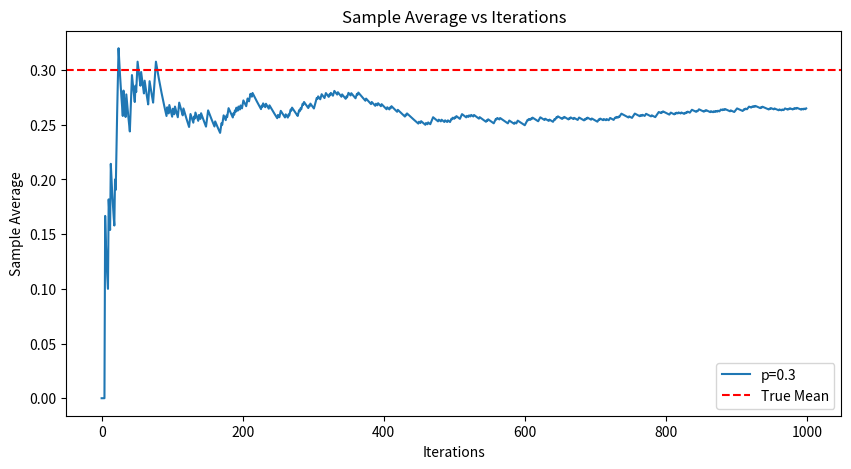
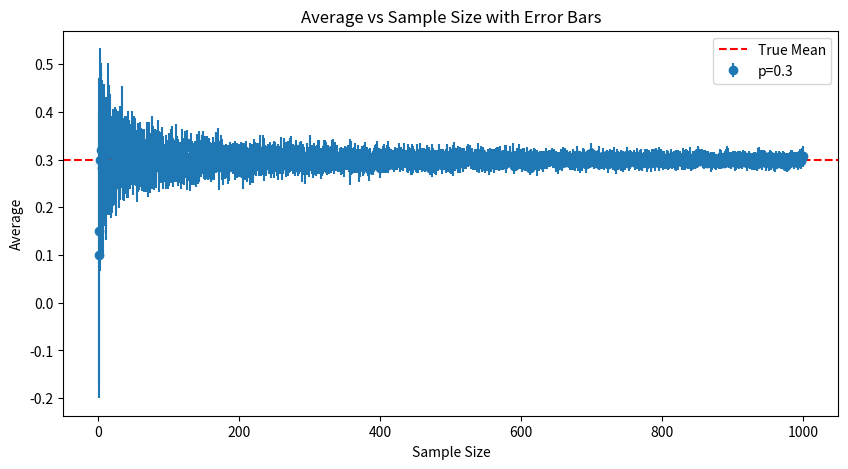
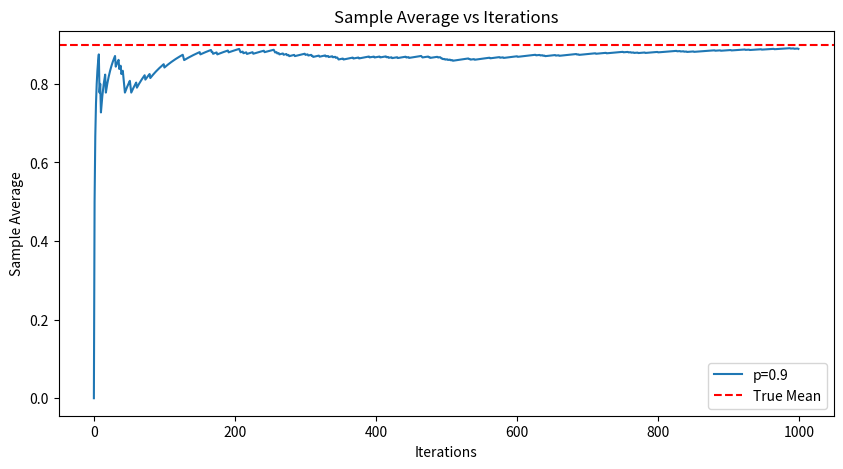
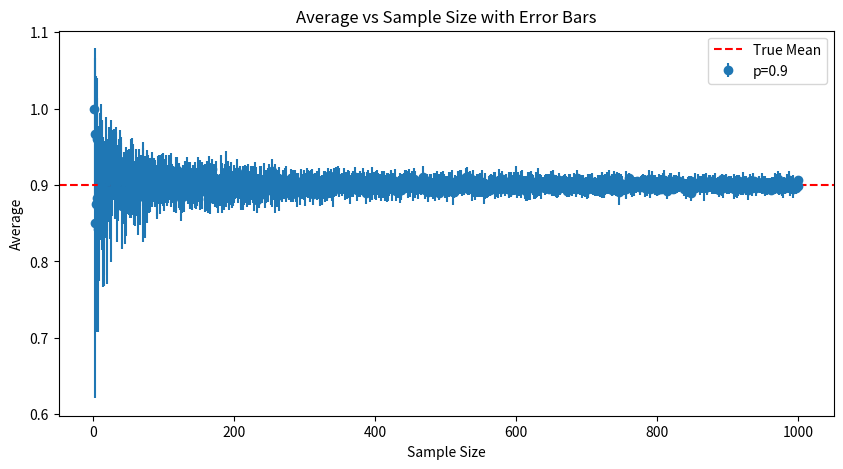

These charts were generated, in order, by the following Python code:
import numpy as np
import matplotlib.pyplot as plt


# Function to simulate Bernoulli trials and compute sample averages
def simulate_bernoulli_trials(n, p):
    trials = np.random.binomial(1, p, n)
    return np.cumsum(trials) / np.arange(1, n + 1)


# Part (a): Plotting the sample average vs iterations for a biased coin
def plot_sample_average_vs_iterations(n, p):
    sample_averages = simulate_bernoulli_trials(n, p)

    plt.figure(figsize=(10, 5))
    plt.plot(sample_averages, label=f'p={p}')
    plt.axhline(y=p, color='r', linestyle='--', label='True Mean')
    plt.xlabel('Iterations')
    plt.ylabel('Sample Average')
    plt.title('Sample Average vs Iterations')
    plt.legend()
    plt.show()


# Function to perform experiments and compute averages
def perform_experiments(n, m, p):
    averages_matrix = np.zeros((n, m))

    for k in range(1, n + 1):
        for j in range(m):
            sample = np.random.binomial(1, p, k)
            averages_matrix[k - 1, j] = np.mean(sample)

    return averages_matrix


# Part (b): Plotting average vs sample size with error bars
def plot_averages_with_error_bars(n, m, p):
    averages_matrix = perform_experiments(n, m, p)
    means = np.mean(averages_matrix, axis=1)
    std_devs = np.std(averages_matrix, axis=1)

    plt.figure(figsize=(10, 5))
    plt.errorbar(np.arange(1, n + 1), means, yerr=std_devs, fmt='o', label=f'p={p}')
    plt.axhline(y=p, color='r', linestyle='--', label='True Mean')
    plt.xlabel('Sample Size')
    plt.ylabel('Average')
    plt.title('Average vs Sample Size with Error Bars')
    plt.legend()
    plt.show()


# Main function to run the tests for p = 0.3 and p = 0.9
def main():
    n = 1000
    m = 10
    probabilities = [0.3, 0.9]

    for p in probabilities:
        print(f"Running simulation for p = {p}")
        # Part (a)
        plot_sample_average_vs_iterations(n, p)

        # Part (b)
        plot_averages_with_error_bars(n, m, p)


if __name__ == "__main__":
    main()
